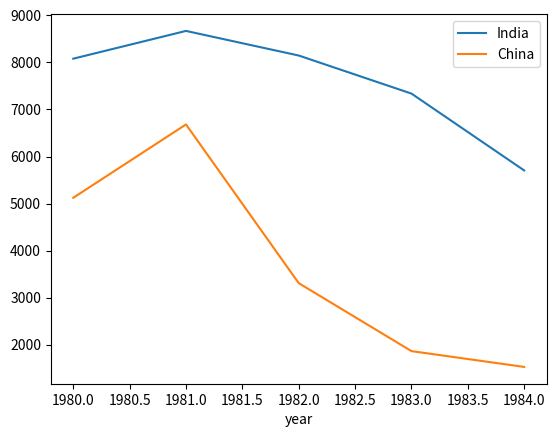

Source code (Python):
import matplotlib as mpl
import matplotlib.pyplot as plt
import pandas as pd

print('matplotlib version: ', mpl.__version__)

india_china = {'year':[1980, 1981, 1982, 1983, 1984], 'India':[8080, 8670, 8147, 7338, 5704], 'China':[5123, 6682, 3308, 1863, 1527]}
india_china_df = pd.DataFrame(data=india_china)

# print(india_china_df)

ax = plt.gca()
india_china_df.plot(kind="line", x='year', y='India', ax=ax)
india_china_df.plot(kind="line", x='year', y='China', ax=ax)

plt.show()